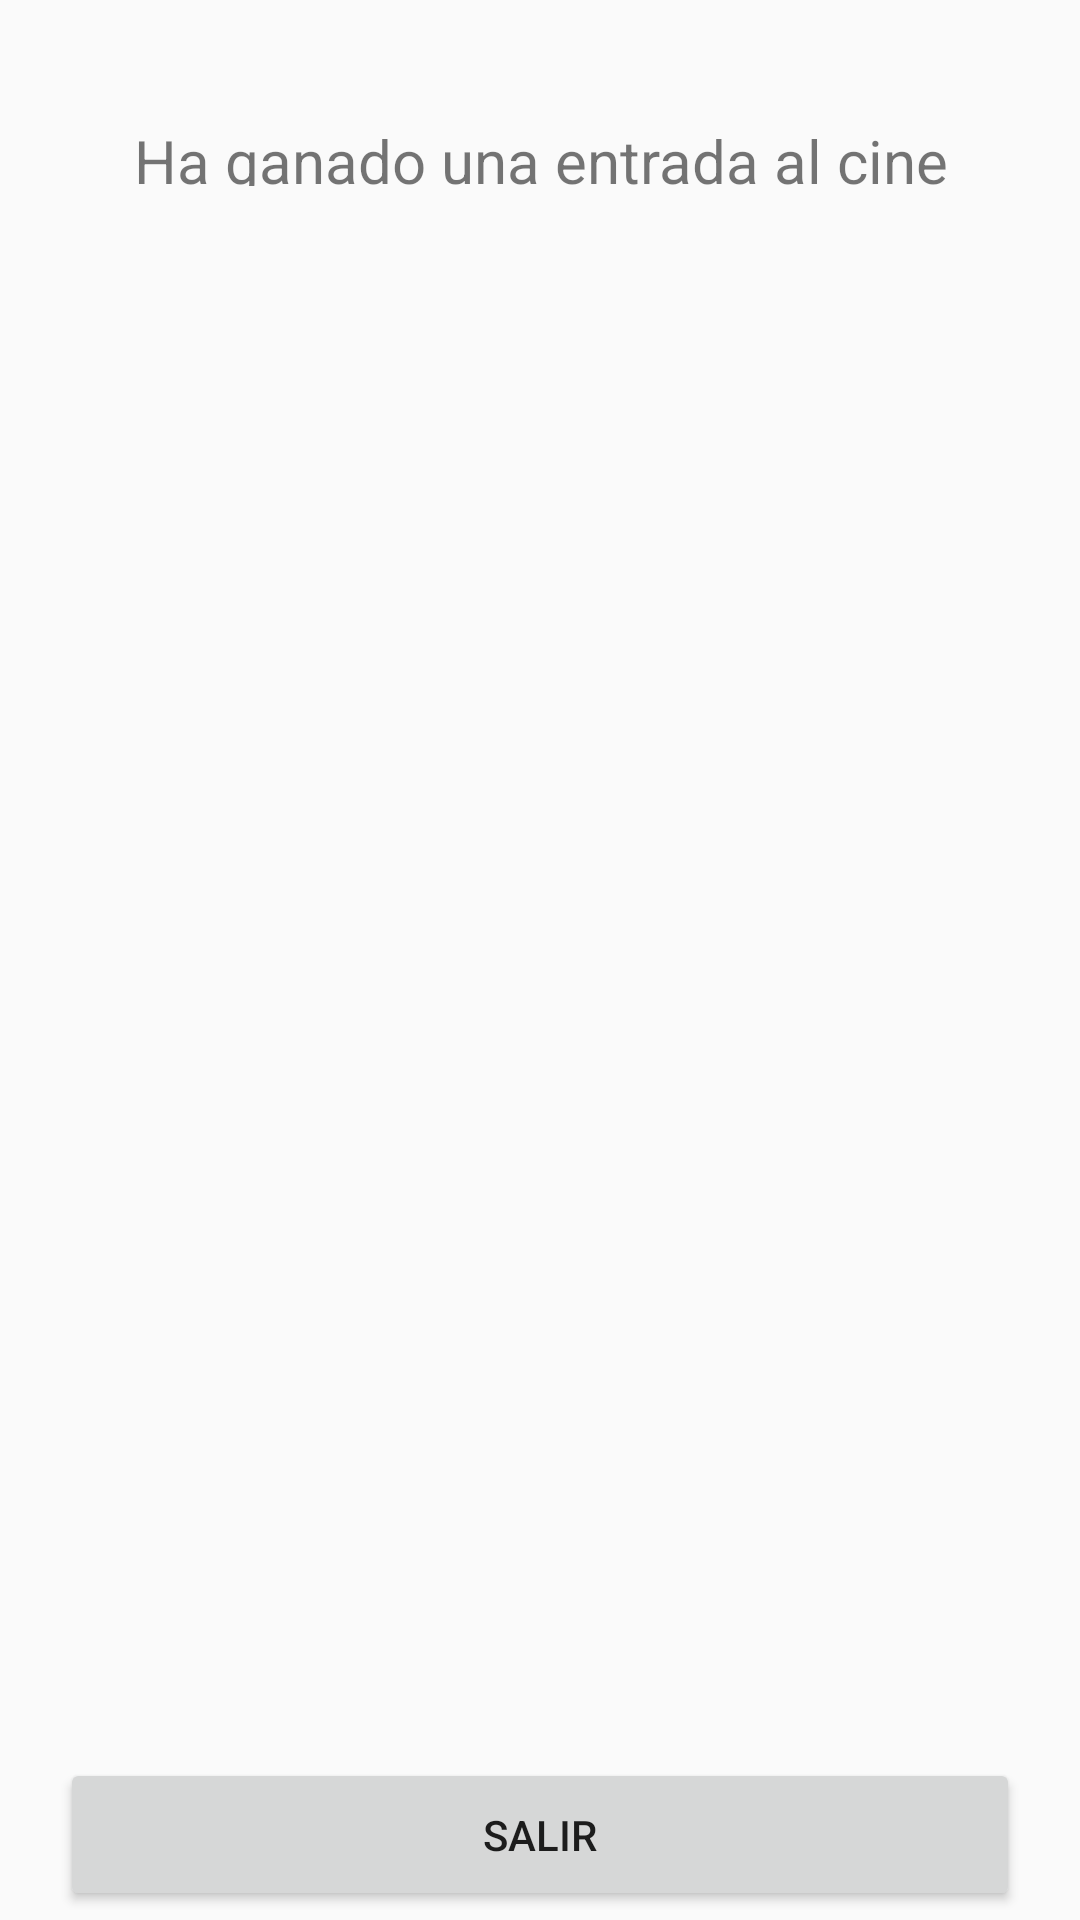

Reconstruct the res/layout file that produces this screen, plus the resources it refers to.
<!-- AndroidManifest.xml: application theme Theme.AMST_E1 -->
<!-- res/layout/activity_ganador_screem.xml -->
<?xml version="1.0" encoding="utf-8"?>
<TableLayout xmlns:android="http://schemas.android.com/apk/res/android"
    xmlns:app="http://schemas.android.com/apk/res-auto"
    xmlns:tools="http://schemas.android.com/tools"
    android:layout_width="match_parent"
    android:layout_height="match_parent"
    tools:context=".GanadorScreem">


    <TextView
        android:id="@+id/textView2"
        android:layout_width="196dp"
        android:layout_height="22dp"
        android:text="Ha ganado una entrada al cine"
        android:layout_margin="40dp"
        tools:layout_editor_absoluteX="107dp"
        tools:layout_editor_absoluteY="137dp"
        android:textAlignment="center"
        android:textSize="20dp"/>
    <ImageView
        android:id="@+id/imageView3"
        android:layout_width="224dp"
        android:layout_height="192dp"
        android:layout_margin="20dp"
        tools:layout_editor_absoluteX="93dp"
        tools:layout_editor_absoluteY="283dp"
        app:srcCompat="@drawable/caritafeliz"/>
    <ImageView
        android:id="@+id/imageView2"
        android:layout_width="224dp"
        android:layout_height="192dp"
        android:layout_margin="20dp"
        tools:layout_editor_absoluteX="93dp"
        tools:layout_editor_absoluteY="283dp"
        app:srcCompat="@drawable/QqrGanador" />

    <Button
        android:id="@+id/btnSalirG"
        android:layout_width="256dp"
        android:layout_height="51dp"
        android:text="Salir"
        android:onClick="salir"
        android:layout_margin="20dp"
        tools:layout_editor_absoluteX="77dp"
        tools:layout_editor_absoluteY="603dp" />




</TableLayout>
<!-- resources referenced by this layout -->
<resources>
  <style name="Theme.AMST_E1" parent="Theme.AppCompat.Light.DarkActionBar">
          
          <item name="colorPrimary">@color/purple_500</item>
          <item name="colorPrimaryDark">@color/purple_700</item>
          <item name="colorAccent">@color/teal_200</item>
          
      </style>
  <!-- not gathered from this repository: default colours our renderer supplied (Android Studio template values) -->
  <color name="purple_500">#FF6200EE</color>
  <color name="purple_700">#FF3700B3</color>
  <color name="teal_200">#FF03DAC5</color>
</resources>
